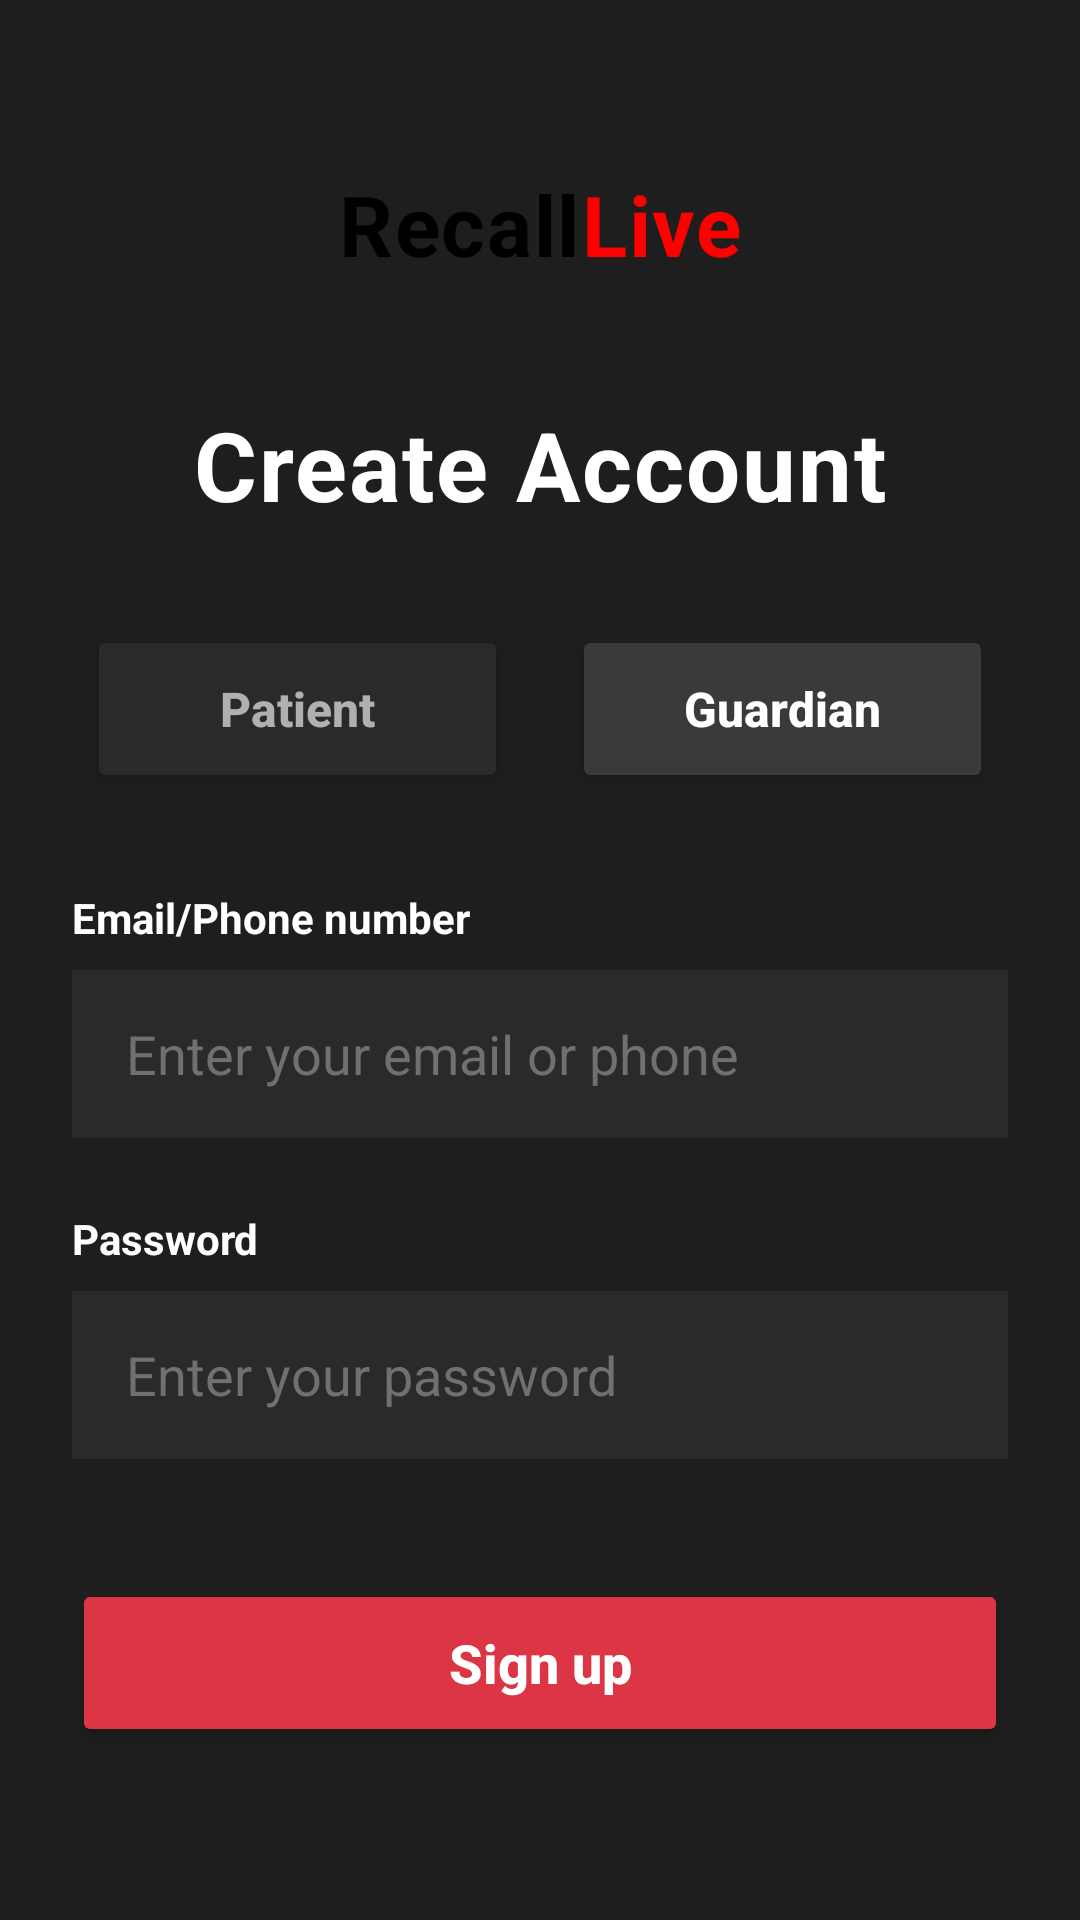

The Android layout XML behind this screen, and the referenced resources:
<!-- AndroidManifest.xml: application theme Theme.RecallLive -->
<!-- res/layout/activity_guardiansignup.xml -->
<?xml version="1.0" encoding="utf-8"?>
<androidx.constraintlayout.widget.ConstraintLayout xmlns:android="http://schemas.android.com/apk/res/android"
    xmlns:app="http://schemas.android.com/apk/res-auto"
    xmlns:tools="http://schemas.android.com/tools"
    android:layout_width="match_parent"
    android:layout_height="match_parent"
    android:padding="24dp"
    android:background="#1E1E1E"
    tools:context=".GuardianSignupActivity">

    












    
    <LinearLayout
        android:id="@+id/ll_app_title"
        android:layout_width="wrap_content"
        android:layout_height="wrap_content"
        android:layout_marginTop="32dp"
        android:orientation="horizontal"
        app:layout_constraintEnd_toEndOf="parent"
        app:layout_constraintStart_toStartOf="parent"
        app:layout_constraintTop_toTopOf="parent">

        <TextView
            android:layout_width="wrap_content"
            android:layout_height="wrap_content"
            android:text="Recall"
            android:textColor="#000000"
            android:textSize="28sp"
            android:textStyle="bold"
            android:letterSpacing="0.02" />

        <TextView
            android:layout_width="wrap_content"
            android:layout_height="wrap_content"
            android:text="Live"
            android:textColor="#FF0000"
            android:textSize="28sp"
            android:textStyle="bold"
            android:letterSpacing="0.02" />
    </LinearLayout>

    
    <TextView
        android:id="@+id/tvTitle"
        android:layout_width="wrap_content"
        android:layout_height="wrap_content"
        android:text="Create Account"
        android:textSize="32sp"
        android:textStyle="bold"
        android:textColor="#FFFFFF"
        android:letterSpacing="0.02"
        app:layout_constraintTop_toBottomOf="@id/ll_app_title"
        app:layout_constraintStart_toStartOf="parent"
        app:layout_constraintEnd_toEndOf="parent"
        android:layout_marginTop="40dp" />

    
    <Button
        android:id="@+id/btnPatient"
        android:layout_width="0dp"
        android:layout_height="56dp"
        android:text="Patient"
        android:textAllCaps="false"
        android:textSize="16sp"
        android:textStyle="bold"
        android:backgroundTint="#2A2A2A"
        android:textColor="#B0B0B0"
        app:strokeColor="#4A4A4A"
        app:strokeWidth="1dp"
        app:layout_constraintTop_toBottomOf="@id/tvTitle"
        app:layout_constraintStart_toStartOf="parent"
        app:layout_constraintEnd_toStartOf="@id/btnGuardian"
        app:layout_constraintWidth_percent="0.45"
        android:layout_marginTop="32dp"
        android:layout_marginEnd="8dp" />

    
    <Button
        android:id="@+id/btnGuardian"
        android:layout_width="0dp"
        android:layout_height="56dp"
        android:text="Guardian"
        android:textAllCaps="false"
        android:textSize="16sp"
        android:textStyle="bold"
        android:backgroundTint="#3A3A3A"
        android:textColor="#FFFFFF"
        app:layout_constraintTop_toBottomOf="@id/tvTitle"
        app:layout_constraintStart_toEndOf="@id/btnPatient"
        app:layout_constraintEnd_toEndOf="parent"
        app:layout_constraintWidth_percent="0.45"
        android:layout_marginTop="32dp"
        android:layout_marginStart="8dp" />

    
    <TextView
        android:id="@+id/tvEmailPhoneLabel"
        android:layout_width="wrap_content"
        android:layout_height="wrap_content"
        android:text="Email/Phone number"
        android:textSize="14sp"
        android:textStyle="bold"
        android:textColor="#FFFFFF"
        app:layout_constraintTop_toBottomOf="@id/btnPatient"
        app:layout_constraintStart_toStartOf="parent"
        android:layout_marginTop="32dp" />

    
    <EditText
        android:id="@+id/etEmailPhone"
        android:layout_width="0dp"
        android:layout_height="56dp"
        android:hint="Enter your email or phone"
        android:textColorHint="#707070"
        android:textColor="#FFFFFF"
        android:inputType="textEmailAddress"
        android:background="#2A2A2A"
        android:paddingStart="18dp"
        android:paddingEnd="18dp"
        app:layout_constraintTop_toBottomOf="@id/tvEmailPhoneLabel"
        app:layout_constraintStart_toStartOf="parent"
        app:layout_constraintEnd_toEndOf="parent"
        android:layout_marginTop="8dp" />

    
    <TextView
        android:id="@+id/tvPasswordLabel"
        android:layout_width="wrap_content"
        android:layout_height="wrap_content"
        android:text="Password"
        android:textSize="14sp"
        android:textStyle="bold"
        android:textColor="#FFFFFF"
        app:layout_constraintTop_toBottomOf="@id/etEmailPhone"
        app:layout_constraintStart_toStartOf="parent"
        android:layout_marginTop="24dp" />

    
    <EditText
        android:id="@+id/etPassword"
        android:layout_width="0dp"
        android:layout_height="56dp"
        android:hint="Enter your password"
        android:textColorHint="#707070"
        android:textColor="#FFFFFF"
        android:inputType="textPassword"
        android:background="#2A2A2A"
        android:paddingStart="18dp"
        android:paddingEnd="18dp"
        app:layout_constraintTop_toBottomOf="@id/tvPasswordLabel"
        app:layout_constraintStart_toStartOf="parent"
        app:layout_constraintEnd_toEndOf="parent"
        android:layout_marginTop="8dp" />

    
    <Button
        android:id="@+id/btnSignUp"
        android:layout_width="0dp"
        android:layout_height="56dp"
        android:text="Sign up"
        android:textAllCaps="false"
        android:textSize="18sp"
        android:textStyle="bold"
        android:backgroundTint="#DC3545"
        android:textColor="#FFFFFF"
        android:elevation="4dp"
        app:layout_constraintTop_toBottomOf="@id/etPassword"
        app:layout_constraintStart_toStartOf="parent"
        app:layout_constraintEnd_toEndOf="parent"
        android:layout_marginTop="40dp" />

    
    <androidx.appcompat.widget.AppCompatButton
        android:id="@+id/btnAlreadyHaveAccountGuardian"
        android:layout_width="wrap_content"
        android:layout_height="wrap_content"
        android:background="@android:color/transparent"
        android:text="Already have an account? Login"
        android:textColor="#6C9EFF"
        android:textSize="14sp"
        android:textStyle="bold"
        app:layout_constraintEnd_toEndOf="parent"
        app:layout_constraintStart_toStartOf="parent"
        app:layout_constraintTop_toBottomOf="@id/btnSignUp"
        android:layout_marginTop="16dp" />

</androidx.constraintlayout.widget.ConstraintLayout>
<!-- resources referenced by this layout -->
<resources>
  <style name="Theme.RecallLive" parent="Base.Theme.RecallLive" />
  <style name="Base.Theme.RecallLive" parent="Theme.Material3.DayNight.NoActionBar">
          
          
      </style>
</resources>
